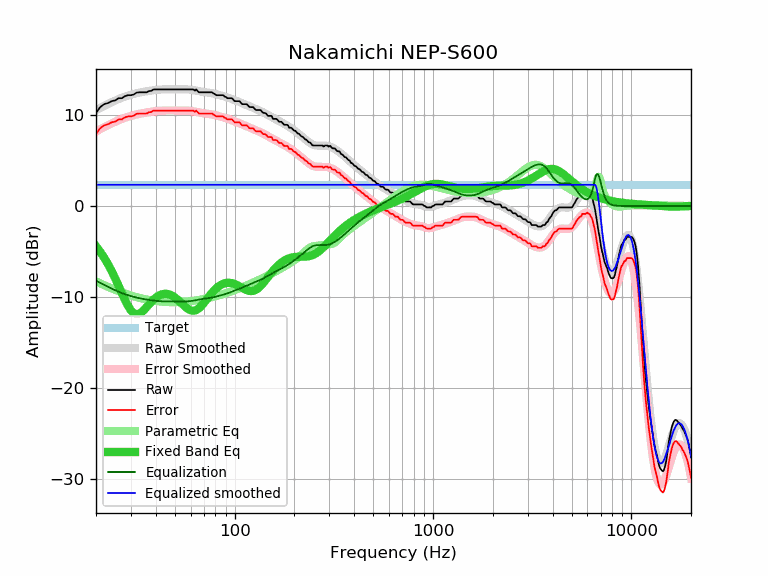

Source data for this figure (header and first rows):
frequency, raw, error, smoothed, error_smoothed, equalization, parametric_eq, equalized_raw, equalized_smoothed, target
20, 10.22, 7.89, 10.52, 8.20, -8.20, -4.43, 2.03, 2.33, 2.33
21, 10.87, 8.54, 10.77, 8.44, -8.44, -5.03, 2.43, 2.33, 2.33
22, 11.19, 8.86, 11.00, 8.67, -8.67, -5.69, 2.52, 2.33, 2.33
23, 11.31, 8.98, 11.22, 8.89, -8.89, -6.40, 2.43, 2.33, 2.33
24, 11.52, 9.19, 11.41, 9.08, -9.08, -7.16, 2.44, 2.33, 2.33
25, 11.60, 9.27, 11.59, 9.26, -9.26, -7.96, 2.34, 2.33, 2.33
26, 11.84, 9.51, 11.75, 9.43, -9.43, -8.77, 2.42, 2.33, 2.33
27, 11.84, 9.51, 11.90, 9.57, -9.57, -9.57, 2.27, 2.33, 2.33
28, 12.07, 9.74, 12.03, 9.70, -9.70, -10.33, 2.38, 2.33, 2.33
29, 12.17, 9.84, 12.14, 9.81, -9.81, -10.98, 2.37, 2.33, 2.33
30, 12.17, 9.84, 12.23, 9.90, -9.90, -11.48, 2.27, 2.33, 2.33
31, 12.25, 9.92, 12.32, 9.99, -9.99, -11.79, 2.27, 2.33, 2.33
32, 12.45, 10.12, 12.39, 10.06, -10.06, -11.90, 2.39, 2.33, 2.33
33, 12.49, 10.16, 12.45, 10.13, -10.13, -11.85, 2.37, 2.33, 2.33
34, 12.49, 10.16, 12.51, 10.18, -10.18, -11.66, 2.31, 2.33, 2.33
35, 12.49, 10.16, 12.56, 10.24, -10.24, -11.40, 2.26, 2.33, 2.33
36, 12.49, 10.16, 12.61, 10.28, -10.28, -11.11, 2.21, 2.33, 2.33
37, 12.63, 10.30, 12.65, 10.32, -10.32, -10.81, 2.31, 2.33, 2.33
38, 12.65, 10.32, 12.69, 10.36, -10.36, -10.53, 2.29, 2.33, 2.33
39, 12.81, 10.48, 12.72, 10.40, -10.40, -10.29, 2.42, 2.33, 2.33
40, 12.81, 10.48, 12.75, 10.42, -10.42, -10.08, 2.39, 2.33, 2.33
41, 12.81, 10.48, 12.78, 10.45, -10.45, -9.91, 2.37, 2.33, 2.33
42, 12.81, 10.48, 12.80, 10.47, -10.47, -9.79, 2.35, 2.33, 2.33
43, 12.81, 10.48, 12.81, 10.48, -10.48, -9.70, 2.33, 2.33, 2.33
44, 12.81, 10.48, 12.82, 10.49, -10.49, -9.66, 2.32, 2.33, 2.33
45, 12.81, 10.48, 12.82, 10.49, -10.49, -9.65, 2.32, 2.33, 2.33
46, 12.81, 10.48, 12.83, 10.50, -10.50, -9.68, 2.32, 2.33, 2.33
47, 12.81, 10.48, 12.83, 10.50, -10.50, -9.73, 2.32, 2.33, 2.33
48, 12.81, 10.48, 12.83, 10.50, -10.50, -9.82, 2.32, 2.33, 2.33
49, 12.81, 10.48, 12.82, 10.49, -10.49, -9.93, 2.32, 2.33, 2.33
50, 12.81, 10.48, 12.82, 10.49, -10.49, -10.06, 2.32, 2.33, 2.33
51, 12.81, 10.48, 12.82, 10.49, -10.49, -10.21, 2.32, 2.33, 2.33
52, 12.81, 10.48, 12.82, 10.49, -10.49, -10.37, 2.32, 2.33, 2.33
53, 12.81, 10.48, 12.82, 10.50, -10.50, -10.54, 2.32, 2.33, 2.33
54, 12.81, 10.48, 12.83, 10.50, -10.50, -10.70, 2.32, 2.33, 2.33
55, 12.81, 10.48, 12.83, 10.50, -10.50, -10.87, 2.32, 2.33, 2.33
56, 12.81, 10.48, 12.82, 10.49, -10.49, -11.03, 2.32, 2.33, 2.33
57, 12.81, 10.48, 12.82, 10.49, -10.49, -11.17, 2.32, 2.33, 2.33
58, 12.81, 10.48, 12.81, 10.48, -10.48, -11.30, 2.33, 2.33, 2.33
59, 12.81, 10.48, 12.80, 10.47, -10.47, -11.39, 2.34, 2.33, 2.33
60, 12.81, 10.48, 12.78, 10.45, -10.45, -11.46, 2.36, 2.33, 2.33
61, 12.81, 10.48, 12.76, 10.43, -10.43, -11.50, 2.38, 2.33, 2.33
62, 12.81, 10.48, 12.73, 10.40, -10.40, -11.51, 2.41, 2.33, 2.33
63, 12.67, 10.34, 12.70, 10.37, -10.37, -11.49, 2.30, 2.33, 2.33
64, 12.81, 10.48, 12.67, 10.34, -10.34, -11.43, 2.47, 2.33, 2.33
65, 12.64, 10.31, 12.64, 10.31, -10.31, -11.35, 2.33, 2.33, 2.33
66, 12.49, 10.16, 12.61, 10.28, -10.28, -11.24, 2.21, 2.33, 2.33
67, 12.49, 10.16, 12.59, 10.26, -10.26, -11.12, 2.24, 2.33, 2.33
68, 12.49, 10.16, 12.56, 10.23, -10.23, -10.97, 2.26, 2.33, 2.33
69, 12.49, 10.16, 12.54, 10.21, -10.21, -10.82, 2.28, 2.33, 2.33
70, 12.49, 10.16, 12.52, 10.19, -10.19, -10.65, 2.30, 2.33, 2.33
71, 12.49, 10.16, 12.50, 10.17, -10.17, -10.48, 2.32, 2.33, 2.33
72, 12.49, 10.16, 12.49, 10.16, -10.16, -10.32, 2.33, 2.33, 2.33
73, 12.49, 10.16, 12.47, 10.14, -10.14, -10.15, 2.35, 2.33, 2.33
74, 12.49, 10.16, 12.46, 10.13, -10.13, -9.98, 2.37, 2.33, 2.33
75, 12.49, 10.16, 12.44, 10.11, -10.11, -9.82, 2.39, 2.33, 2.33
76, 12.49, 10.16, 12.42, 10.09, -10.09, -9.67, 2.41, 2.33, 2.33
77, 12.49, 10.16, 12.39, 10.06, -10.06, -9.52, 2.43, 2.33, 2.33
78, 12.37, 10.04, 12.37, 10.04, -10.04, -9.39, 2.34, 2.33, 2.33
79, 12.33, 10.00, 12.34, 10.01, -10.01, -9.26, 2.33, 2.33, 2.33
... 553 more rows
